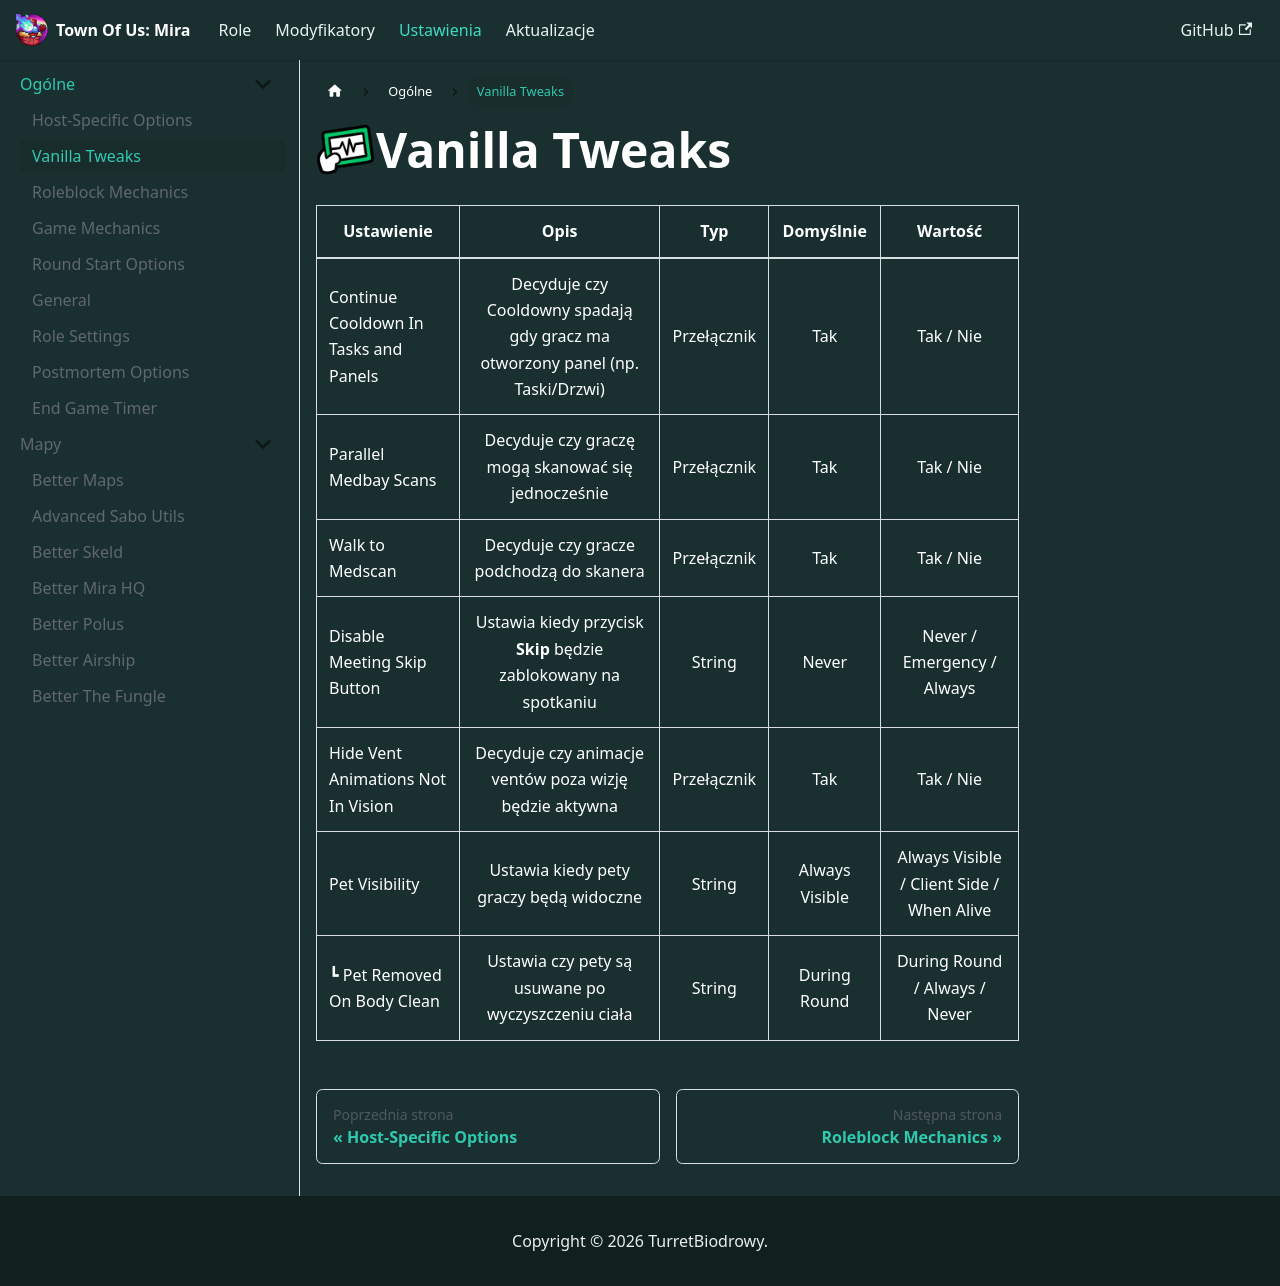

repository: TurretBiodrowy/Toum-Dokumentacja · page: docs/ustawienia/ogolne/Vanilla Tweaks.html · generator: docusaurus

import useBaseUrl from '@docusaurus/useBaseUrl';

<img src={useBaseUrl('/img/Ikony/Role/Scientist.png')} alt="Icon" align="left" style={{height: 60}} />

# Vanilla Tweaks

| Ustawienie                            |                                     Opis                                      |     Typ     |   Domyślnie    |                  Wartość                  |
|---------------------------------------|:-----------------------------------------------------------------------------:|:-----------:|:--------------:|:-----------------------------------------:|
| Continue Cooldown In Tasks and Panels | Decyduje czy Cooldowny spadają gdy gracz ma otworzony panel (np. Taski/Drzwi) | Przełącznik |      Tak       |                 Tak / Nie                 |
| Parallel Medbay Scans                 |              Decyduje czy graczę mogą skanować się jednocześnie               | Przełącznik |      Tak       |                 Tak / Nie                 |
| Walk to Medscan                       |                   Decyduje czy gracze podchodzą do skanera                    | Przełącznik |      Tak       |                 Tak / Nie                 |
| Disable Meeting Skip Button           |        Ustawia kiedy przycisk **Skip** będzie zablokowany na spotkaniu        |   String    |     Never      |        Never / Emergency / Always         |
| Hide Vent Animations Not In Vision    |            Decyduje czy animacje ventów poza wizję będzie aktywna             | Przełącznik |      Tak       |                 Tak / Nie                 |
| Pet Visibility                        |                    Ustawia kiedy pety graczy będą widoczne                    |   String    | Always Visible | Always Visible / Client Side / When Alive |
| ┗ Pet Removed On Body Clean           |              Ustawia czy pety są usuwane po wyczyszczeniu ciała               |   String    |  During Round  |       During Round / Always / Never       |
